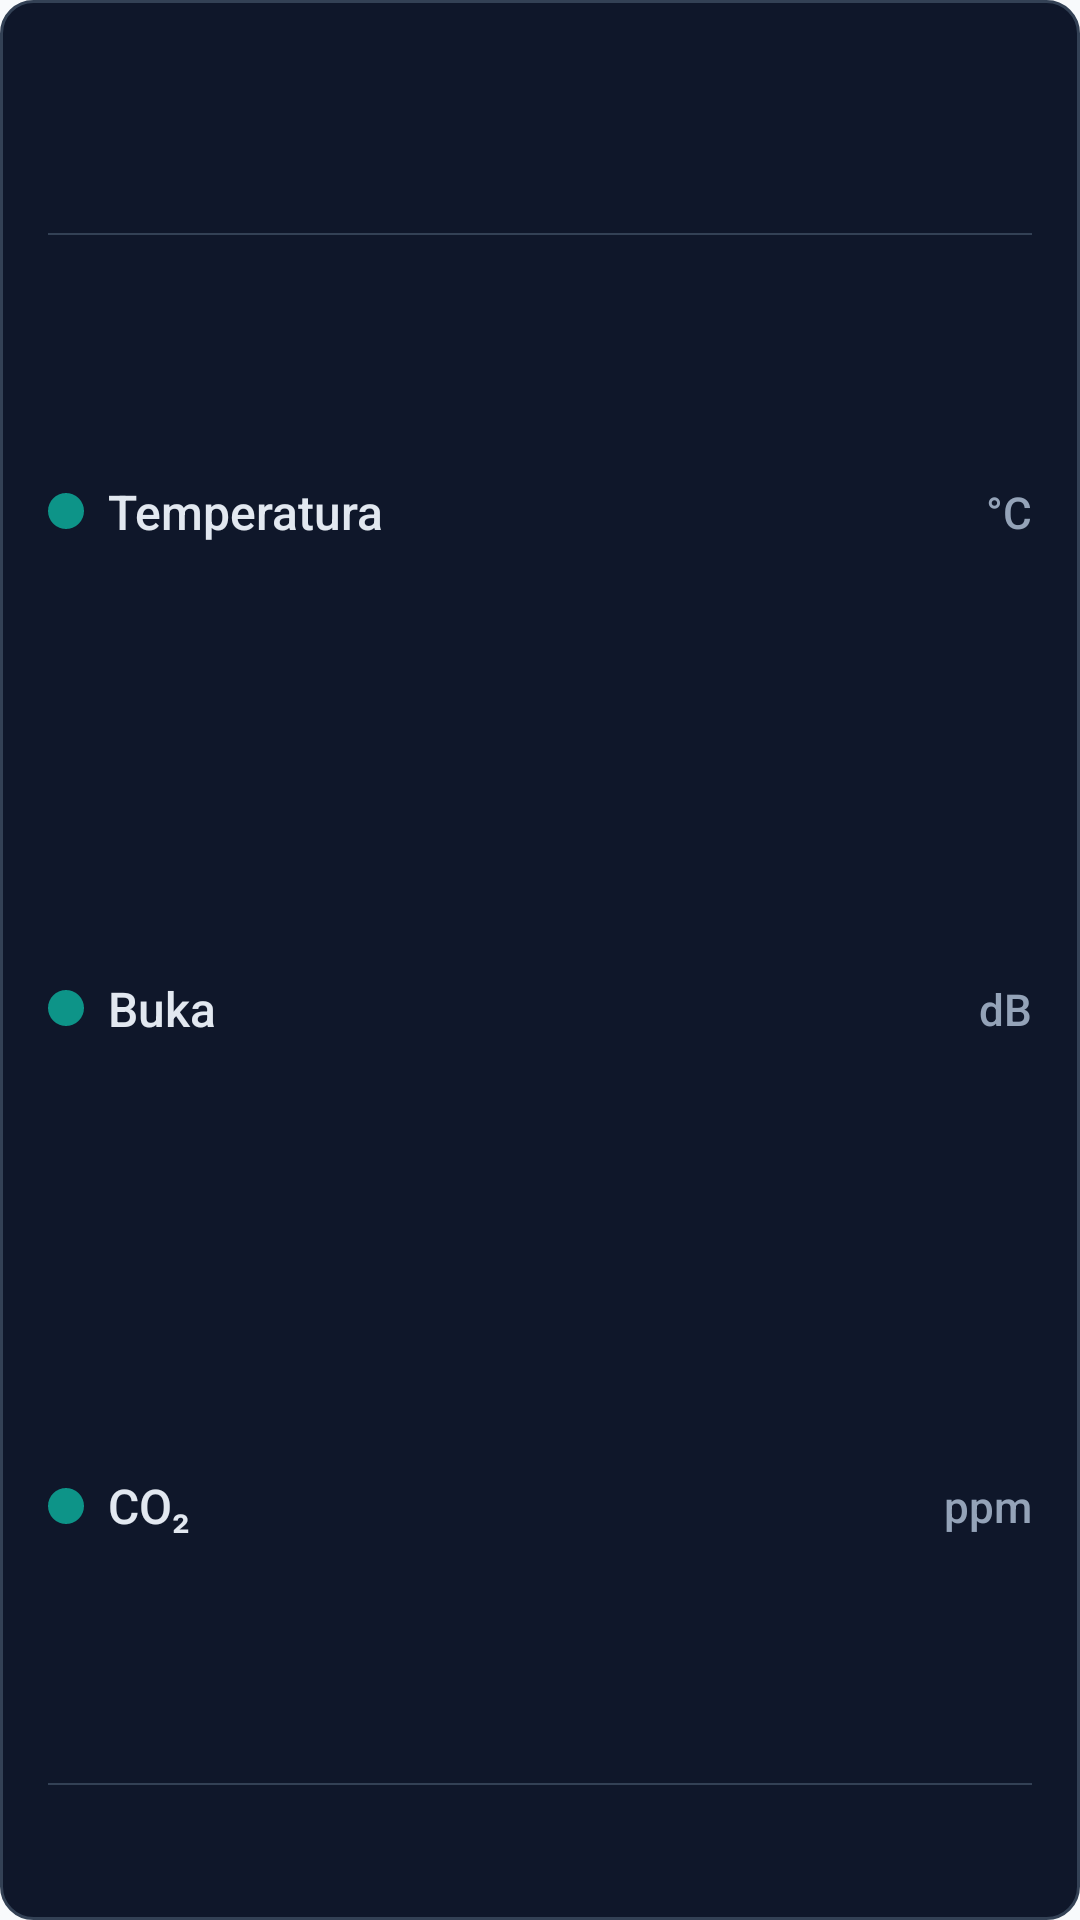

Produce the Android XML layout that renders to this screen, including the resource entries it uses.
<!-- AndroidManifest.xml: application theme Theme.PametneUcionice -->
<!-- res/layout/view_room_panel.xml -->
<?xml version="1.0" encoding="utf-8"?>
<LinearLayout xmlns:android="http://schemas.android.com/apk/res/android"
    android:layout_width="1024px"
    android:layout_height="768px"
    android:background="@drawable/background_room_panel"
    android:orientation="vertical"
    android:padding="48px">

    <TextView
        android:id="@+id/panelRoomName"
        android:layout_width="match_parent"
        android:layout_height="wrap_content"
        android:maxLines="1"
        android:ellipsize="end"
        android:textColor="@color/textLight"
        android:textSize="64px"
        android:textStyle="bold" />

    <TextView
        android:id="@+id/panelOccupancyLine"
        android:layout_width="match_parent"
        android:layout_height="wrap_content"
        android:layout_marginTop="12px"
        android:maxLines="1"
        android:ellipsize="end"
        android:textColor="@color/panelOccupancyText"
        android:textSize="44px" />

    <View
        android:layout_width="match_parent"
        android:layout_height="2px"
        android:layout_marginTop="28px"
        android:layout_marginBottom="28px"
        android:background="@drawable/shape_panel_divider" />

    <LinearLayout
        android:layout_width="match_parent"
        android:layout_height="0px"
        android:layout_weight="1"
        android:orientation="vertical">

        <LinearLayout
            android:layout_width="match_parent"
            android:layout_height="0px"
            android:layout_weight="1"
            android:baselineAligned="false"
            android:gravity="center_vertical"
            android:orientation="horizontal">

            <View
                android:id="@+id/panelTemperatureDot"
                android:layout_width="36px"
                android:layout_height="36px"
                android:background="@drawable/shape_status_dot" />

            <TextView
                android:layout_width="wrap_content"
                android:layout_height="wrap_content"
                android:layout_marginStart="24px"
                android:fontFamily="sans-serif-medium"
                android:text="@string/panel_label_temperature"
                android:textColor="@color/panelLabelText"
                android:textSize="48px" />

            <View
                android:layout_width="0px"
                android:layout_height="0px"
                android:layout_weight="1" />

            <TextView
                android:id="@+id/panelTemperatureValue"
                android:layout_width="wrap_content"
                android:layout_height="wrap_content"
                android:fontFeatureSettings="tnum"
                android:textColor="@color/panelValueOk"
                android:textSize="72px"
                android:textStyle="bold" />

            <TextView
                android:layout_width="wrap_content"
                android:layout_height="wrap_content"
                android:layout_marginStart="12px"
                android:fontFamily="sans-serif-medium"
                android:text="@string/panel_unit_temperature"
                android:textColor="@color/panelUnitText"
                android:textSize="44px" />
        </LinearLayout>

        <LinearLayout
            android:layout_width="match_parent"
            android:layout_height="0px"
            android:layout_weight="1"
            android:baselineAligned="false"
            android:gravity="center_vertical"
            android:orientation="horizontal">

            <View
                android:id="@+id/panelNoiseDot"
                android:layout_width="36px"
                android:layout_height="36px"
                android:background="@drawable/shape_status_dot" />

            <TextView
                android:layout_width="wrap_content"
                android:layout_height="wrap_content"
                android:layout_marginStart="24px"
                android:fontFamily="sans-serif-medium"
                android:text="@string/panel_label_noise"
                android:textColor="@color/panelLabelText"
                android:textSize="48px" />

            <View
                android:layout_width="0px"
                android:layout_height="0px"
                android:layout_weight="1" />

            <TextView
                android:id="@+id/panelNoiseValue"
                android:layout_width="wrap_content"
                android:layout_height="wrap_content"
                android:fontFeatureSettings="tnum"
                android:textColor="@color/panelValueOk"
                android:textSize="72px"
                android:textStyle="bold" />

            <TextView
                android:layout_width="wrap_content"
                android:layout_height="wrap_content"
                android:layout_marginStart="12px"
                android:fontFamily="sans-serif-medium"
                android:text="@string/panel_unit_noise"
                android:textColor="@color/panelUnitText"
                android:textSize="44px" />
        </LinearLayout>

        <LinearLayout
            android:layout_width="match_parent"
            android:layout_height="0px"
            android:layout_weight="1"
            android:baselineAligned="false"
            android:gravity="center_vertical"
            android:orientation="horizontal">

            <View
                android:id="@+id/panelCarbonDioxideDot"
                android:layout_width="36px"
                android:layout_height="36px"
                android:background="@drawable/shape_status_dot" />

            <TextView
                android:layout_width="wrap_content"
                android:layout_height="wrap_content"
                android:layout_marginStart="24px"
                android:fontFamily="sans-serif-medium"
                android:text="@string/panel_label_carbon_dioxide"
                android:textColor="@color/panelLabelText"
                android:textSize="48px" />

            <View
                android:layout_width="0px"
                android:layout_height="0px"
                android:layout_weight="1" />

            <TextView
                android:id="@+id/panelCarbonDioxideValue"
                android:layout_width="wrap_content"
                android:layout_height="wrap_content"
                android:fontFeatureSettings="tnum"
                android:textColor="@color/panelValueOk"
                android:textSize="72px"
                android:textStyle="bold" />

            <TextView
                android:layout_width="wrap_content"
                android:layout_height="wrap_content"
                android:layout_marginStart="12px"
                android:fontFamily="sans-serif-medium"
                android:text="@string/panel_unit_carbon_dioxide"
                android:textColor="@color/panelUnitText"
                android:textSize="44px" />
        </LinearLayout>
    </LinearLayout>

    <View
        android:layout_width="match_parent"
        android:layout_height="2px"
        android:layout_marginTop="28px"
        android:layout_marginBottom="28px"
        android:background="@drawable/shape_panel_divider" />

    <TextView
        android:id="@+id/panelRecommendation"
        android:layout_width="match_parent"
        android:layout_height="wrap_content"
        android:fontFamily="sans-serif-medium"
        android:maxLines="1"
        android:ellipsize="end"
        android:textColor="@color/panelLabelText"
        android:textSize="44px" />
</LinearLayout>
<!-- resources referenced by this layout -->
<resources>
  <color name="panelLabelText">#E2E8F0</color>
  <color name="panelOccupancyText">#CBD5E1</color>
  <color name="panelUnitText">#94A3B8</color>
  <color name="panelValueOk">#2DD4BF</color>
  <color name="textLight">#FFFFFF</color>
  <!-- drawable background_room_panel (drawable) -->
  <?xml version="1.0" encoding="utf-8"?>
  <shape xmlns:android="http://schemas.android.com/apk/res/android"
      android:shape="rectangle">
      <solid android:color="@color/panelBackground" />
      <corners android:radius="32px" />
      <stroke
          android:width="3px"
          android:color="@color/panelBorder" />
  </shape>
  <!-- drawable shape_panel_divider (drawable) -->
  <?xml version="1.0" encoding="utf-8"?>
  <shape xmlns:android="http://schemas.android.com/apk/res/android"
      android:shape="rectangle">
      <solid android:color="@color/panelBorder" />
  </shape>
  <!-- drawable shape_status_dot (drawable) -->
  <?xml version="1.0" encoding="utf-8"?>
  <shape xmlns:android="http://schemas.android.com/apk/res/android"
      android:shape="oval">
      <solid android:color="@color/statusOk" />
  </shape>
  <string name="panel_label_carbon_dioxide">CO₂</string>
  <string name="panel_label_noise">Buka</string>
  <string name="panel_label_temperature">Temperatura</string>
  <string name="panel_unit_carbon_dioxide">ppm</string>
  <string name="panel_unit_noise">dB</string>
  <string name="panel_unit_temperature">°C</string>
  <style name="Theme.PametneUcionice" parent="Theme.Material3.DayNight.NoActionBar">
          <item name="colorPrimary">@color/colorPrimary</item>
          <item name="colorOnPrimary">@color/textLight</item>
          <item name="colorSecondary">@color/colorSecondary</item>
          <item name="colorOnSecondary">@color/textDark</item>
          <item name="android:statusBarColor">@color/colorPrimaryDark</item>
          <item name="android:windowBackground">@color/backgroundLight</item>
      </style>
  <color name="panelBackground">#0F172A</color>
  <color name="panelBorder">#334155</color>
  <color name="statusOk">#0D9488</color>
  <color name="colorPrimary">#0E7490</color>
  <color name="colorSecondary">#FBBF24</color>
  <color name="textDark">#0F172A</color>
  <color name="colorPrimaryDark">#155E75</color>
  <color name="backgroundLight">#F8FAFC</color>
</resources>
